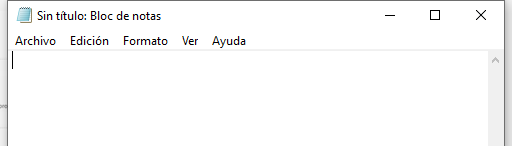
Task: Este proyecto contiene todas las clases vistas en el curso de RPA
Workflow: EscribirTextoEnNotepad

Step 1: Abrir aplicación 'notepad.exe Sin' on the element in window 'Sin título: Bloc de notas' (notepad.exe)
